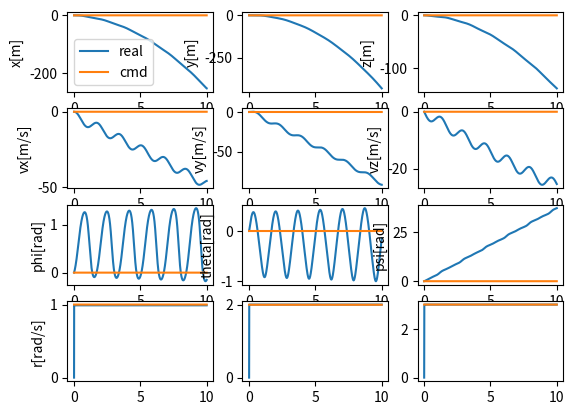

This chart was generated by the following Python code:
import sys
import os
import numpy as np
import matplotlib.pyplot as plt
from math import sin, cos, tan


class DroneControlSim:
    def __init__(self):
        self.sim_time = 10 #仿真总时间
        self.sim_step = 0.002 #仿真步长
        self.drone_states = np.zeros((int(self.sim_time / self.sim_step), 12)) #无人机状态12个
        self.time = np.zeros((int(self.sim_time / self.sim_step),)) #当前仿真时间
        self.rate_cmd = np.zeros((int(self.sim_time / self.sim_step), 3)) #期望角速率pqr
        self.attitude_cmd = np.zeros((int(self.sim_time / self.sim_step), 3)) #期望姿态角
        self.velocity_cmd = np.zeros((int(self.sim_time / self.sim_step), 3)) #期望速度
        self.position_cmd = np.zeros((int(self.sim_time / self.sim_step), 3)) #期望位置
        self.pointer = 0 #用于跟踪当前仿真步数
        #转动惯量，质量，重力加速度
        self.I_xx = 2.32e-3
        self.I_yy = 2.32e-3
        self.I_zz = 4.00e-3
        self.m = 0.5
        self.g = 9.8
        self.I = np.array([[self.I_xx, .0, .0], [.0, self.I_yy, .0], [.0, .0, self.I_zz]])
        #PID控制相关参数
        self.ierror=[0,0,0]#误差积分
        self.perror=[0,0,0]#前一时刻误差
        self.kp=1
        self.ki=0
        self.kd=0



    def drone_dynamics(self, T, M): #根据无人机运动学模型更新状态
        # Input:
        # T: float Thrust
        # M: np.array (3,)  Moments in three axes
        # Output: np.array (12,) the derivative (dx) of the drone 

        x = self.drone_states[self.pointer, 0]
        y = self.drone_states[self.pointer, 1]
        z = self.drone_states[self.pointer, 2]
        vx = self.drone_states[self.pointer, 3]
        vy = self.drone_states[self.pointer, 4]
        vz = self.drone_states[self.pointer, 5]
        phi = self.drone_states[self.pointer, 6]
        theta = self.drone_states[self.pointer, 7]
        psi = self.drone_states[self.pointer, 8]
        p = self.drone_states[self.pointer, 9]
        q = self.drone_states[self.pointer, 10]
        r = self.drone_states[self.pointer, 11]

        R_d_angle = np.array([[1, tan(theta) * sin(phi), tan(theta) * cos(phi)], \
                              [0, cos(phi), -sin(phi)], \
                              [0, sin(phi) / cos(theta), cos(phi) / cos(theta)]])

        R_E_B = np.array([[cos(theta) * cos(psi), cos(theta) * sin(psi), -sin(theta)], \
                          [sin(phi) * sin(theta) * cos(psi) - cos(phi) * sin(psi),
                           sin(phi) * sin(theta) * sin(psi) + cos(phi) * cos(psi), sin(phi) * cos(theta)], \
                          [cos(phi) * sin(theta) * cos(psi) + sin(phi) * sin(psi),
                           cos(phi) * sin(theta) * sin(psi) - sin(phi) * cos(psi), cos(phi) * cos(theta)]])

        d_position = np.array([vx, vy, vz])
        d_velocity = np.array([.0, .0, self.g]) + R_E_B.transpose() @ np.array([.0, .0, T]) / self.m
        d_angle = R_d_angle @ np.array([p, q, r])
        d_q = np.linalg.inv(self.I) @ (M - np.cross(np.array([p, q, r]), self.I @ np.array([p, q, r])))

        dx = np.concatenate((d_position, d_velocity, d_angle, d_q))

        return dx

    def rate_controller(self, cmd): #输入期望角速率，输出控制力矩
        # Input: cmd np.array (3,) rate commands
        # Output: M np.array (3,) moments
        self.rate_cmd[self.pointer] = cmd
        p = self.drone_states[self.pointer, 9]
        q = self.drone_states[self.pointer, 10]
        r = self.drone_states[self.pointer, 11]
        rate_current = [p, q, r] #当前角速率
        error = [desire-current for desire,current in zip(cmd, rate_current)] #计算偏差
        self.ierror = [ie+e*self.sim_step for ie,e in zip(self.ierror, error)] #误差积分
        derror = [e-pe for e,pe in zip(error, self.perror)] #误差微分
        M = [self.kp * e + self.ki * ie + self.kd * de for e,ie,de in zip(error,self.ierror,derror)] #pid
        self.perror = error
        return M
        #pass

    def attitude_controller(self, cmd):
        # Input: cmd np.array (3,) attitude commands
        # Output: M np.array (3,) rate commands
        pass

    def velocity_controller(self, cmd):
        # Input: cmd np.array (3,) velocity commands
        # Output: M np.array (2,) phi and theta commands and thrust cmd
        pass

    def position_controller(self, cmd):
        # Input: cmd np.array (3,) position commands
        # Output: M np.array (3,) velocity commands
        pass

    def run(self):  # 开始仿真
        for self.pointer in range(self.drone_states.shape[0] - 1):  # 遍历仿真时间内每一个步长
            self.time[self.pointer] = self.pointer * self.sim_step  # 计算当前仿真时间
            thrust_cmd = -10  # 控制输入-推力和力矩 4.9/0.5=9.8 与重力平衡就悬停在空中了
            #M = np.zeros((3,))
            cmd = [1,2,3]# 输入期望角速率
            M = self.rate_controller(cmd) #计算出控制力矩
            dx = self.drone_dynamics(thrust_cmd, M)  # 调用了 drone_dynamics 方法，根据当前飞行器状态和控制输入，计算了飞行器状态的变化率（即飞行器动力学模型）
            self.drone_states[self.pointer + 1] = self.drone_states[self.pointer] + dx * self.sim_step  # 将计算得到的飞行器状态的变化率乘以仿真步长，并加到当前时刻的飞行器状态上，从而得到下一个时间步长的飞行器状态。
        self.time[-1] = self.sim_time  # 循环结束后，最后一个时间步长的仿真时间被赋值为仿真总时间，以确保时间的连续性。


    def plot_states(self):
        fig1, ax1 = plt.subplots(4, 3)
        self.position_cmd[-1] = self.position_cmd[-2]
        ax1[0, 0].plot(self.time, self.drone_states[:, 0], label='real')
        ax1[0, 0].plot(self.time, self.position_cmd[:, 0], label='cmd')
        ax1[0, 0].set_ylabel('x[m]')
        ax1[0, 1].plot(self.time, self.drone_states[:, 1])
        ax1[0, 1].plot(self.time, self.position_cmd[:, 1])
        ax1[0, 1].set_ylabel('y[m]')
        ax1[0, 2].plot(self.time, self.drone_states[:, 2])
        ax1[0, 2].plot(self.time, self.position_cmd[:, 2])
        ax1[0, 2].set_ylabel('z[m]')
        ax1[0, 0].legend()

        self.velocity_cmd[-1] = self.velocity_cmd[-2]
        ax1[1, 0].plot(self.time, self.drone_states[:, 3])
        ax1[1, 0].plot(self.time, self.velocity_cmd[:, 0])
        ax1[1, 0].set_ylabel('vx[m/s]')
        ax1[1, 1].plot(self.time, self.drone_states[:, 4])
        ax1[1, 1].plot(self.time, self.velocity_cmd[:, 1])
        ax1[1, 1].set_ylabel('vy[m/s]')
        ax1[1, 2].plot(self.time, self.drone_states[:, 5])
        ax1[1, 2].plot(self.time, self.velocity_cmd[:, 2])
        ax1[1, 2].set_ylabel('vz[m/s]')

        self.attitude_cmd[-1] = self.attitude_cmd[-2]
        ax1[2, 0].plot(self.time, self.drone_states[:, 6])
        ax1[2, 0].plot(self.time, self.attitude_cmd[:, 0])
        ax1[2, 0].set_ylabel('phi[rad]')
        ax1[2, 1].plot(self.time, self.drone_states[:, 7])
        ax1[2, 1].plot(self.time, self.attitude_cmd[:, 1])
        ax1[2, 1].set_ylabel('theta[rad]')
        ax1[2, 2].plot(self.time, self.drone_states[:, 8])
        ax1[2, 2].plot(self.time, self.attitude_cmd[:, 2])
        ax1[2, 2].set_ylabel('psi[rad]')

        self.rate_cmd[-1] = self.rate_cmd[-2]
        ax1[3, 0].plot(self.time, self.drone_states[:, 9])
        ax1[3, 0].plot(self.time, self.rate_cmd[:, 0])
        ax1[3, 0].set_ylabel('p[rad/s]')
        ax1[3, 1].plot(self.time, self.drone_states[:, 10])
        ax1[3, 1].plot(self.time, self.rate_cmd[:, 1])
        ax1[3, 0].set_ylabel('q[rad/s]')
        ax1[3, 2].plot(self.time, self.drone_states[:, 11])
        ax1[3, 2].plot(self.time, self.rate_cmd[:, 2])
        ax1[3, 0].set_ylabel('r[rad/s]')


if __name__ == "__main__":
    drone = DroneControlSim()
    drone.run()
    drone.plot_states()
    plt.show()